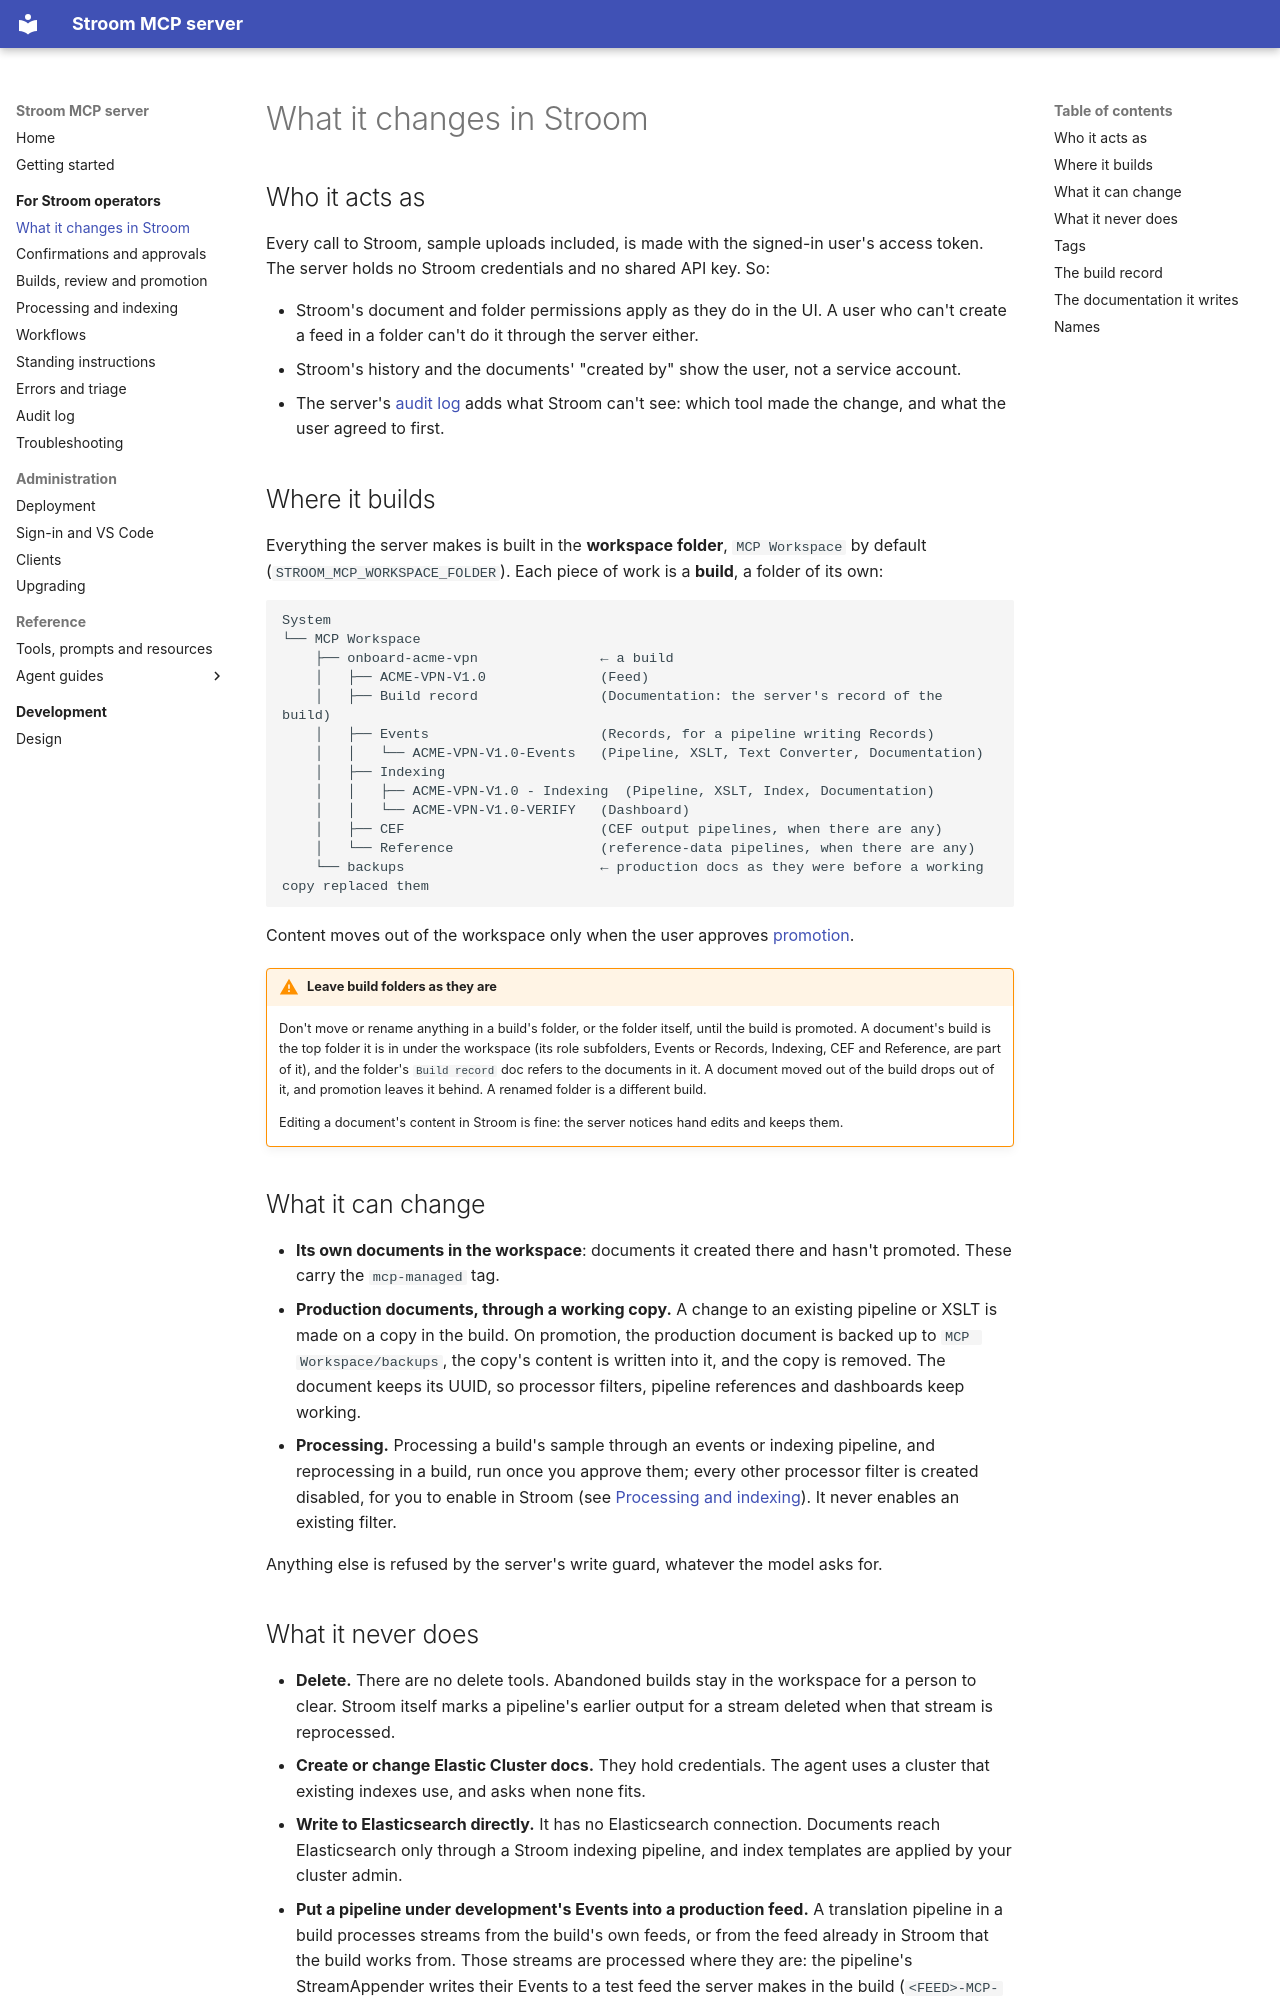

repository: gradata-systems/stroom-fastmcp-server · page: operate/what-it-changes/index.html · generator: mkdocs

# What it changes in Stroom

## Who it acts as

Every call to Stroom, sample uploads included, is made with the signed-in user's access token. The server holds no
Stroom credentials and no shared API key. So:

- Stroom's document and folder permissions apply as they do in the UI. A user who can't create a feed in a folder
  can't do it through the server either.
- Stroom's history and the documents' "created by" show the user, not a service account.
- The server's [audit log](audit.md) adds what Stroom can't see: which tool made the change, and what the user
  agreed to first.

## Where it builds

Everything the server makes is built in the **workspace folder**, `MCP Workspace` by default
(`STROOM_MCP_WORKSPACE_FOLDER`). Each piece of work is a **build**, a folder of its own:

```
System
└── MCP Workspace
    ├── onboard-acme-vpn               ← a build
    │   ├── ACME-VPN-V1.0              (Feed)
    │   ├── Build record               (Documentation: the server's record of the build)
    │   ├── Events                     (Records, for a pipeline writing Records)
    │   │   └── ACME-VPN-V1.0-Events   (Pipeline, XSLT, Text Converter, Documentation)
    │   ├── Indexing
    │   │   ├── ACME-VPN-V1.0 - Indexing  (Pipeline, XSLT, Index, Documentation)
    │   │   └── ACME-VPN-V1.0-VERIFY   (Dashboard)
    │   ├── CEF                        (CEF output pipelines, when there are any)
    │   └── Reference                  (reference-data pipelines, when there are any)
    └── backups                        ← production docs as they were before a working copy replaced them
```

Content moves out of the workspace only when the user approves [promotion](builds.md).

!!! warning "Leave build folders as they are"
    Don't move or rename anything in a build's folder, or the folder itself, until the build is promoted. A
    document's build is the top folder it is in under the workspace (its role subfolders, Events or Records, Indexing,
    CEF and Reference, are part of it), and the folder's `Build record` doc refers to the documents in it. A document
    moved out of the build drops out of it, and promotion leaves it behind. A renamed folder is a different build.

    Editing a document's content in Stroom is fine: the server notices hand edits and keeps them.

## What it can change

- **Its own documents in the workspace**: documents it created there and hasn't promoted. These carry the
  `mcp-managed` tag.
- **Production documents, through a working copy.** A change to an existing pipeline or XSLT is made on a copy in
  the build. On promotion, the production document is backed up to `MCP Workspace/backups`, the copy's content is
  written into it, and the copy is removed. The document keeps its UUID, so processor filters, pipeline references
  and dashboards keep working.
- **Processing.** Processing a build's sample through an events or indexing pipeline, and reprocessing in a build,
  run once you approve them; every other processor filter is created disabled, for you to enable in Stroom (see
  [Processing and indexing](processing.md)). It never enables an existing filter.

Anything else is refused by the server's write guard, whatever the model asks for.
